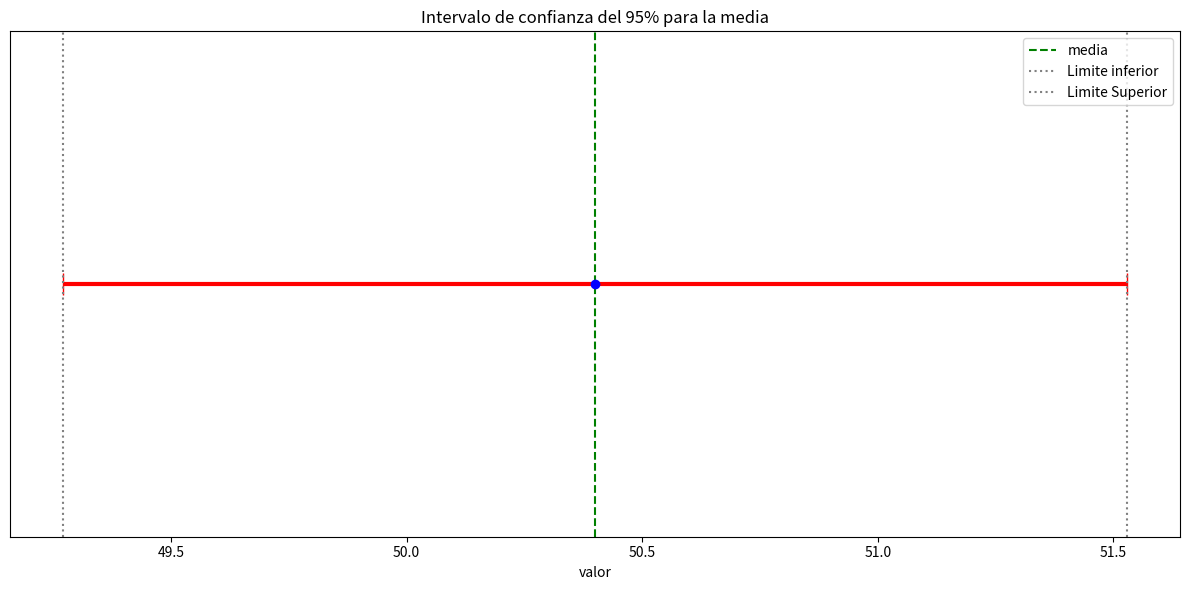

Write Python code to recreate this figure.
import numpy as np
from scipy import stats
import matplotlib.pyplot as plt

muestra=np.array([52,49,50,51,48,53,50,49,52,50])
tamañoMuestra=len(muestra)
mediaMuestral=np.mean(muestra)
desviacionStdMuestra=np.std(muestra,ddof=1) #formula de la muestra
confianza=0.95 #Z
gradosLibertad=tamañoMuestra-1
# valores criticos t para 95% confianza
alpha=1-confianza
t=stats.t.ppf(1-alpha/2,gradosLibertad)

errorStd=desviacionStdMuestra/np.sqrt(tamañoMuestra)
margenError=t*errorStd

limInferior=mediaMuestral-margenError
limSuperior=mediaMuestral+margenError

print(f"Media muestral= {mediaMuestral:.2f}")
print(f"Intervalo confianza {confianza*100:.0f}: {limInferior:.2f} - {limSuperior:.2f}")

plt.figure(figsize=(12,6))
plt.errorbar(x=mediaMuestral,y=1,xerr=margenError,fmt='o',color='blue',ecolor='red',elinewidth=3,capsize=8)
plt.axvline(mediaMuestral,color='green',linestyle='--',label='media')
plt.axvline(limInferior,color='gray',linestyle=':',label='Limite inferior')
plt.axvline(limSuperior,color='gray',linestyle=':',label='Limite Superior')
plt.yticks([])
plt.xlabel('valor')
plt.title(f'Intervalo de confianza del {confianza*100:.0f}% para la media')
plt.legend()
plt.tight_layout()
plt.show()